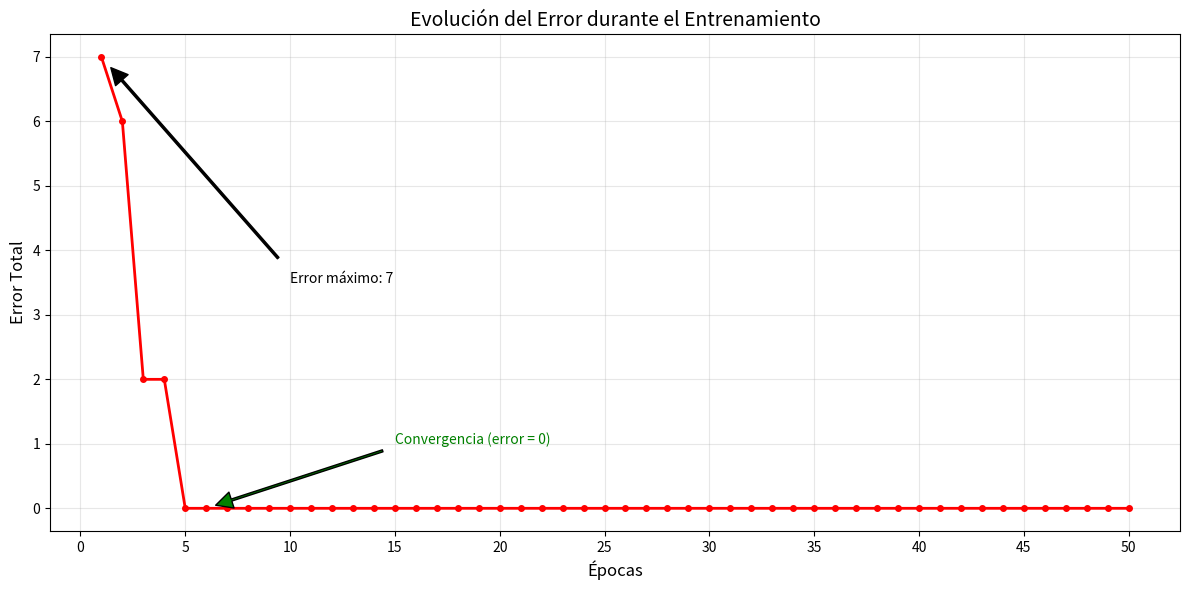

The script that saved this image:
import matplotlib.pyplot as plt
import numpy as np

# Datos de errores por época
errores = [7,6,2,2,0,0,0,0,0,0,0,0,0,0,0,0,0,0,0,0,0,0,0,0,0,0,0,0,0,0,0,0,0,0,0,0,0,0,0,0,0,0,0,0,0,0,0,0,0,0]

# Número de épocas
epocas = range(1, len(errores) + 1)

# Crear la gráfica
plt.figure(figsize=(12, 6))
plt.plot(epocas, errores, label='Error Total', linewidth=2, marker='o', markersize=4, color='red')

# Configuración de la gráfica
plt.xlabel('Épocas', fontsize=12)
plt.ylabel('Error Total', fontsize=12)
plt.title('Evolución del Error durante el Entrenamiento', fontsize=14)
plt.grid(True, alpha=0.3)
plt.xticks(np.arange(0, len(epocas) + 1, 5))

# Añadir anotaciones para los puntos importantes
plt.annotate('Error máximo: 7', xy=(1, 7), xytext=(10, 3.5),
             arrowprops=dict(facecolor='black', shrink=0.05, width=1.5),
             fontsize=10)

plt.annotate('Convergencia (error = 0)', xy=(6, 0), xytext=(15, 1),
             arrowprops=dict(facecolor='green', shrink=0.05, width=1.5),
             fontsize=10, color='green')

# Mostrar la gráfica
plt.tight_layout()
plt.savefig('evolucion_errores.png', dpi=300)
plt.show()